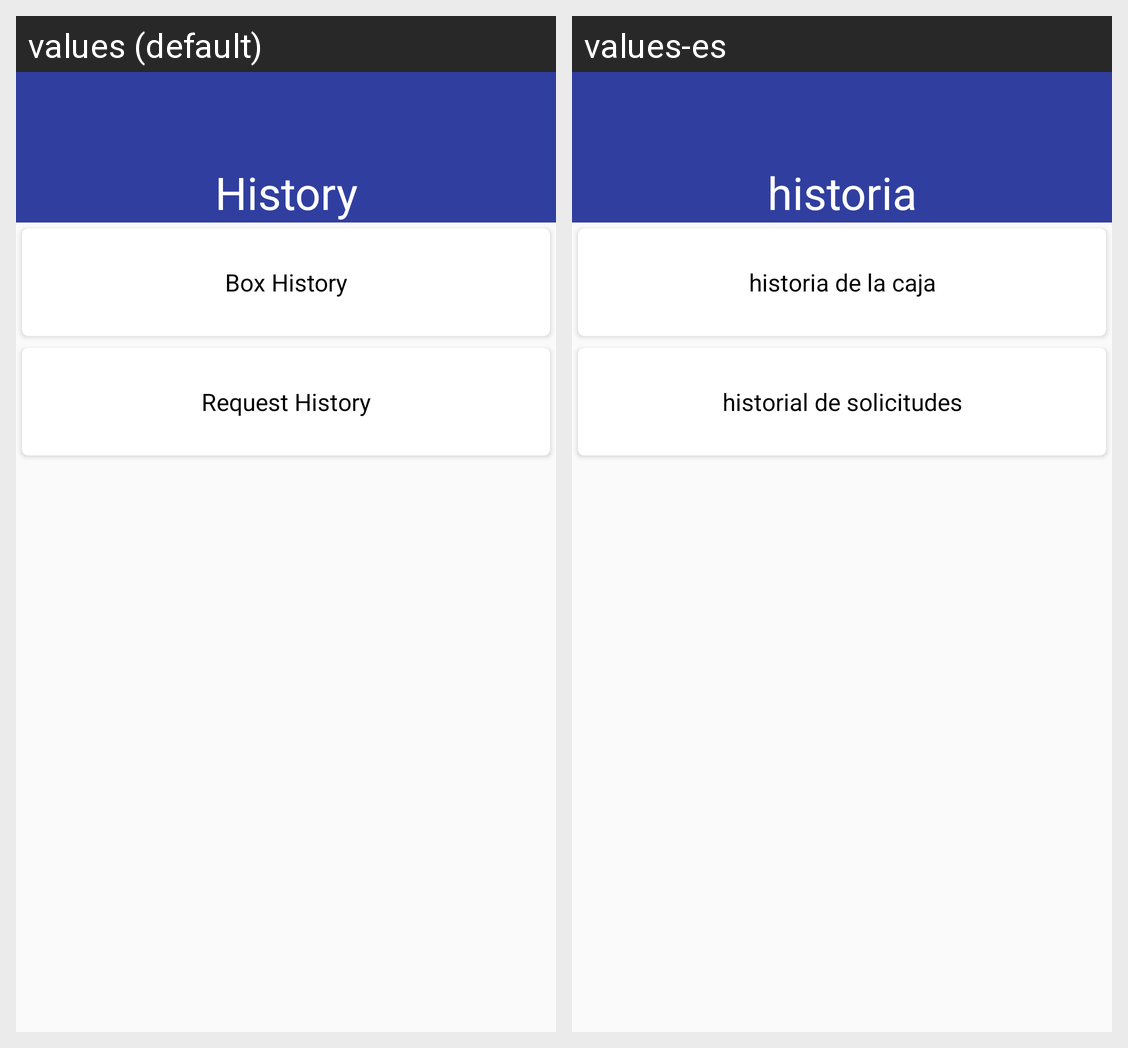

Here is an Android app screen in its default locale and in the app's own translations. Write out the translated-string differences for the strings that appear on this screen.
Android screen res/layout/fragment_history.xml rendered under 2 locales, left to right: values (default), values-es. Device: Nexus 5 (rendered at 1080×1920; each locale shown at half size, 540×960, under a caption strip naming it); theme AppTheme.
Strings drawn on this screen, with the default value and each locale's value (text and hints the layout hard-codes, and strings that could not be matched under every locale, appear in the picture but are not listed):

history
  values: History
  values-es: historia

box_history
  values: Box History
  values-es: historia de la caja

request_history
  values: Request History
  values-es: historial de solicitudes
